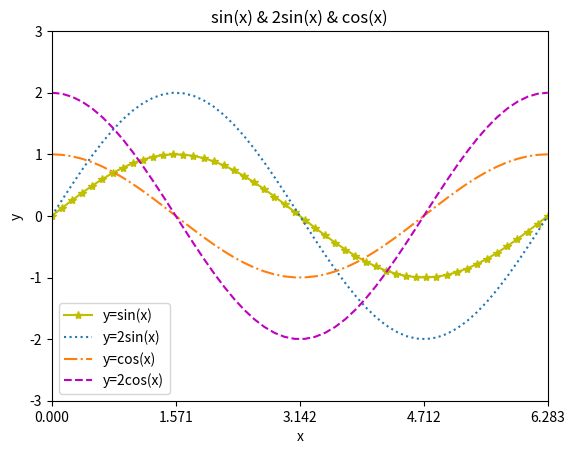

Write the Python code that produced this figure.
# 
# 代码解析：

# 1、通过np.linspace生成50个元素均匀的分布在[0,2pi]区间的数组，

# 2、plt.plot(x,y，"线的样式",label="标记")　　# 前两个参数时x,y的取值，第三个参数是线的样式，第四个参数是右上角的标记，和plt.legend()配套使用

# 3、plt.title("****)设置标题

# 4、plt.xlim()或plt.ylim()设置x坐标轴或者y坐标轴的范围

# 5、# 通过xticks或yticks来设置轴的刻度。

# 6、plt.xlabel("x")设置x轴的名称
# 

import matplotlib.pyplot as plt
import numpy as np

# 用np.linspace生成50个元素的数组，均匀的分布在（0,2*pi）区间上面
x = np.linspace(0, 2 * np.pi, 50)
y = np.sin(x)
# 把x;y函数画出来，用黄色的*-线
plt.plot(x, y, "y*-",label="y=sin(x)")
# 把x,y*2函数画出来，用品红的--线
plt.plot(x, y * 2, ":", label="y=2sin(x)")

z = np.cos(x)
plt.plot(x, z, "-.", label="y=cos(x)")
plt.plot(x, z * 2, "m--", label="y=2cos(x)")

plt.legend()
# plt.legend(loc="best")

plt.title("sin(x) & 2sin(x) & cos(x)")  # 设置标题

plt.xlim(0, 6)  # 设置x坐标轴的范围
plt.ylim(-3, 3)    # 设置y坐标轴的范围
# 通过xticks或yticks来设置轴的刻度。
plt.xticks((0, np.pi * 0.5, np.pi, np.pi * 1.5, np.pi * 2))

plt.xlabel("x")    # 设置x轴的名称
plt.ylabel("y")    # 设置y轴的名称

# 展现
plt.show()